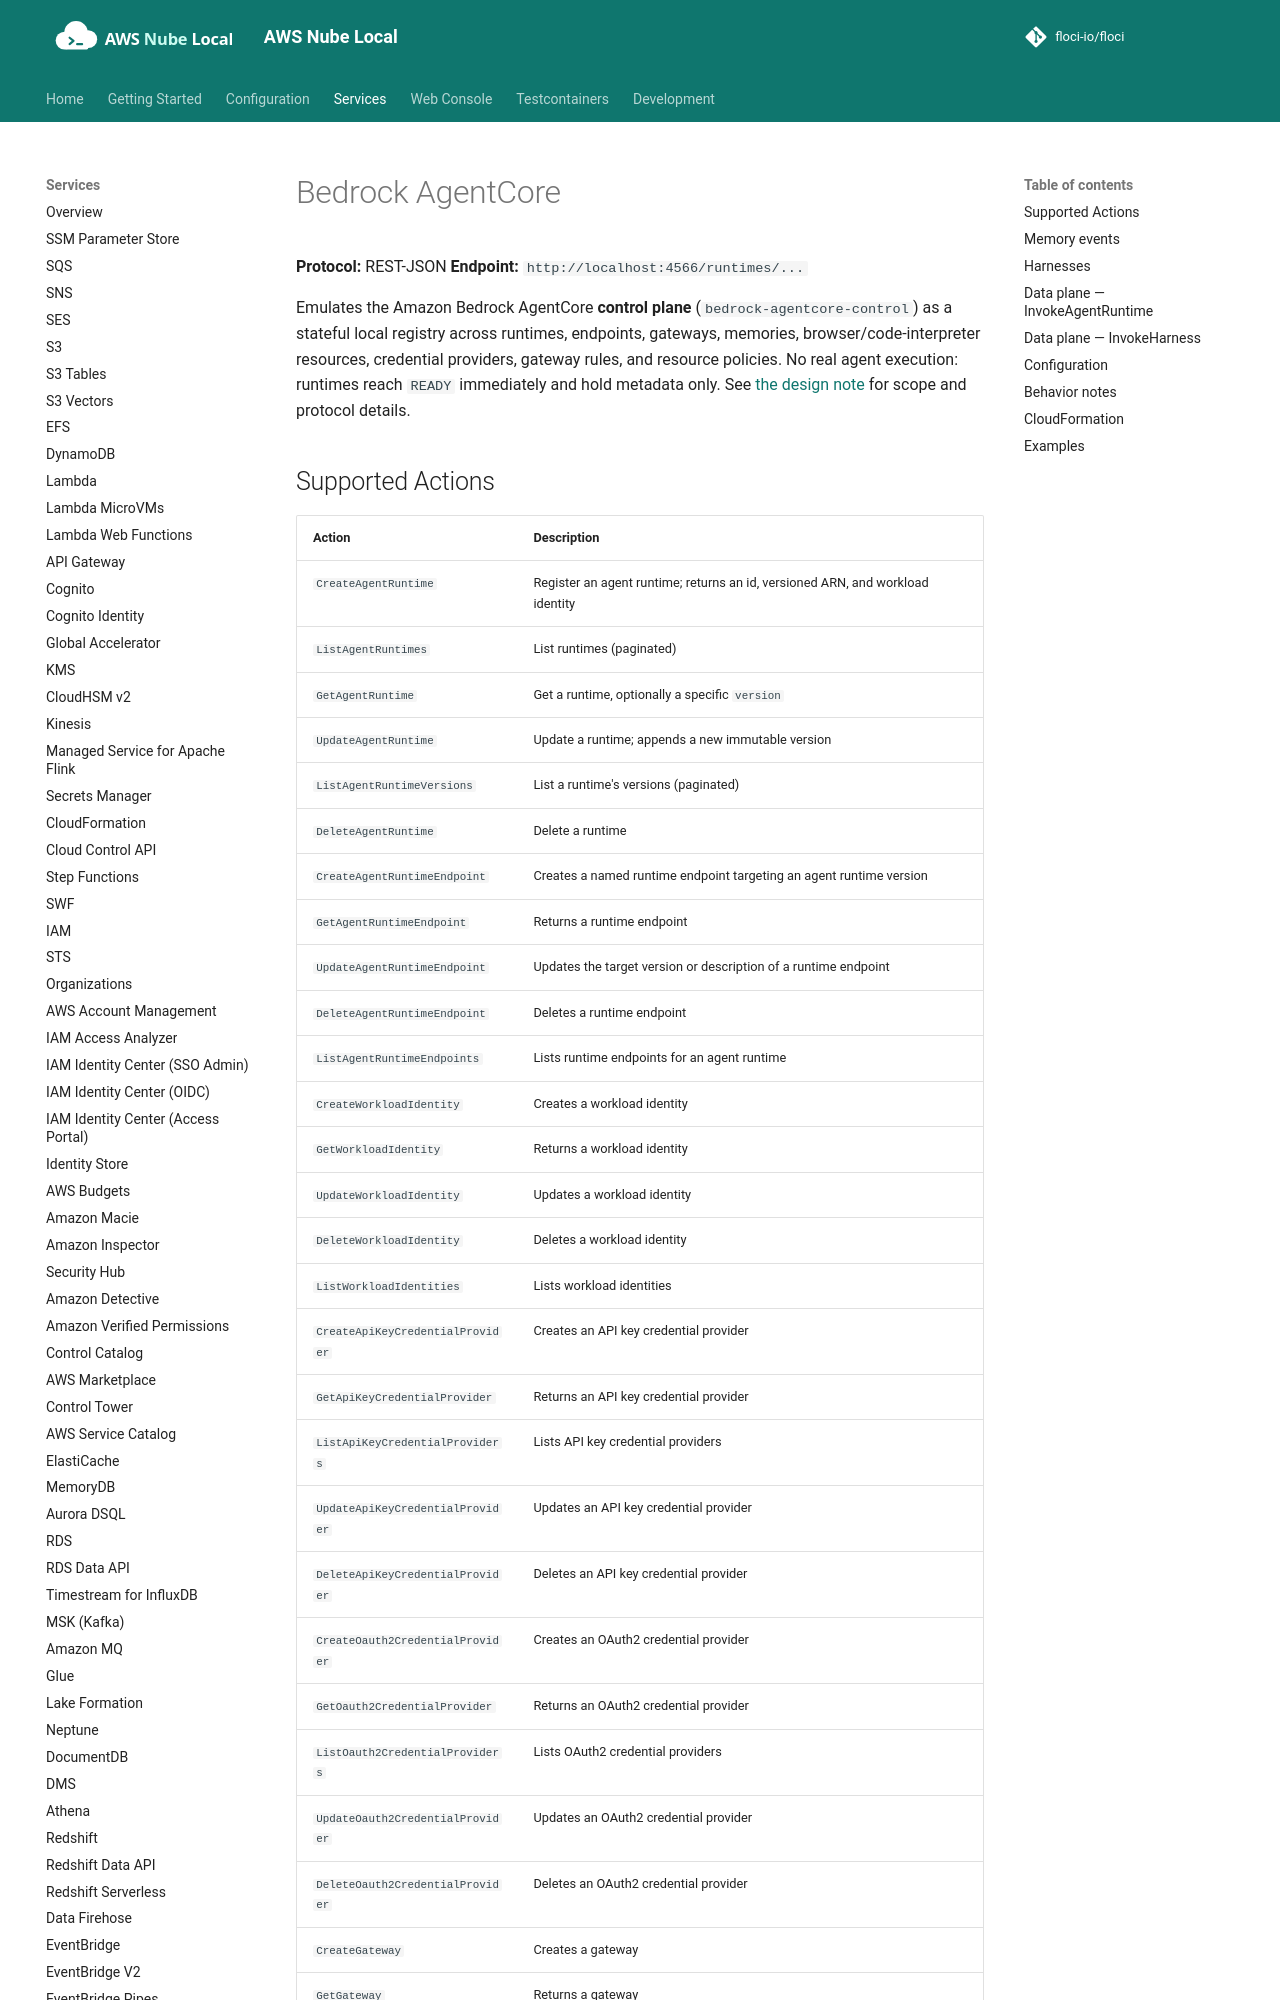

repository: shepro28031628/AWS-LOCAL · page: services/bedrock-agentcore/index.html · generator: mkdocs

# Bedrock AgentCore

**Protocol:** REST-JSON
**Endpoint:** `http://localhost:4566/runtimes/...`

Emulates the Amazon Bedrock AgentCore **control plane** (`bedrock-agentcore-control`)
as a stateful local registry across runtimes, endpoints, gateways, memories, browser/code-interpreter
resources, credential providers, gateway rules, and resource policies. No real agent execution:
runtimes reach `READY` immediately and hold metadata only. See
[the design note](../design/bedrock-agentcore.md) for scope and protocol details.
